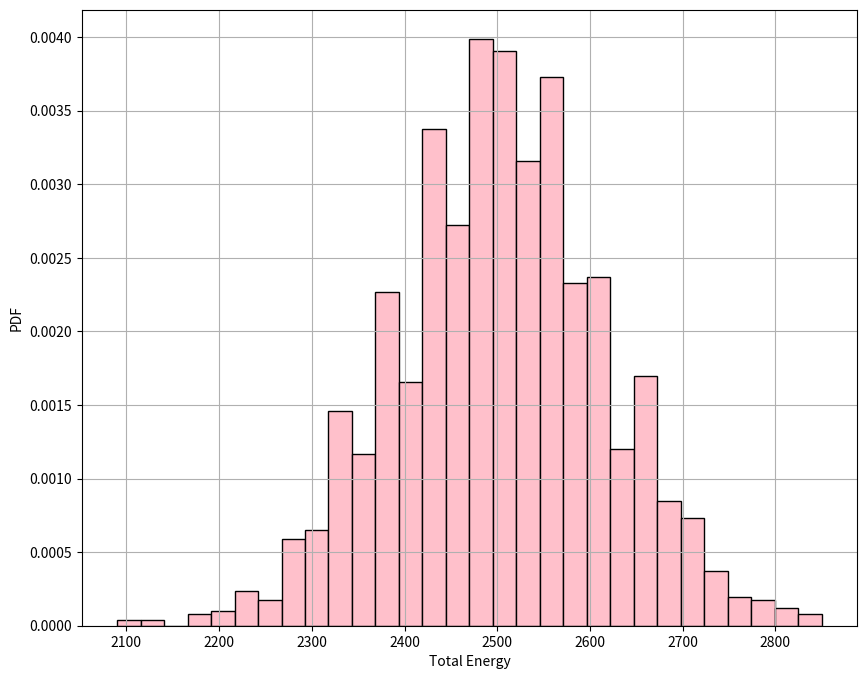
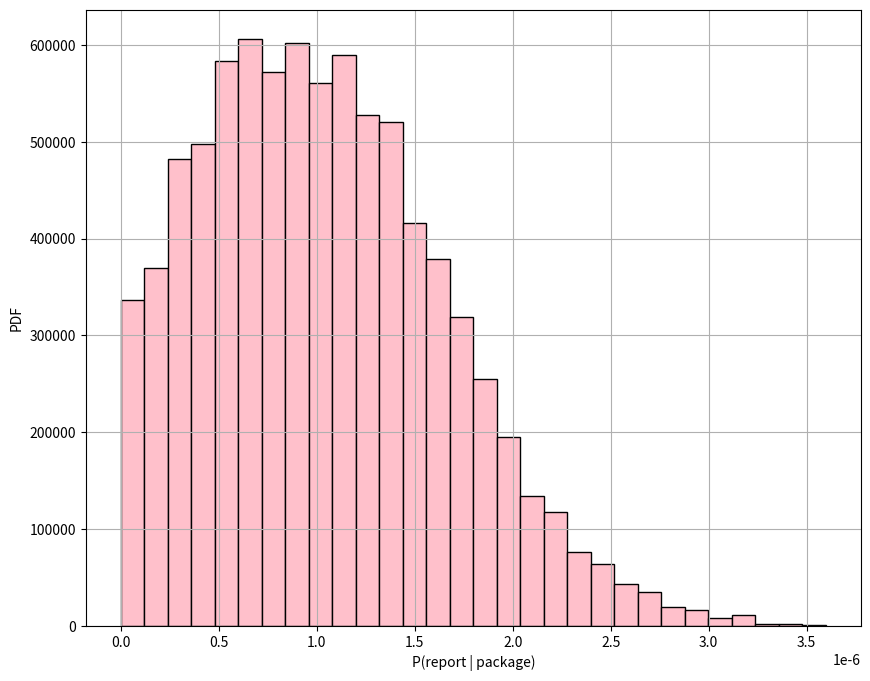

Source code (Python) for these figures, in order:

#Part a
# Define probabilities
p_photon = 1e-7
p_photon

false_p = 0.1

true_p = 0.85

prior = p_photon

marginal = true_p * p_photon + false_p * (1 -p_photon)

# Compute probability using the Bayes theorem
p_photon_given_detection = (true_p * prior) / marginal

print('The answer for question 2a is : {}'.format(p_photon_given_detection))

#Part b
import numpy as np
import matplotlib.pyplot as plt


energies = [10,20,30,40]
prob_energy = [0.25, 0.25, 0.25, 0.25]

n = 100
its = 2000


#Compute package energies
total = [np.sum(np.random.choice(energies, n, p=prob_energy)) for i in range(its)]


#plot the results
plt.figure(figsize=(10,8))
plt.hist(total,
          bins = 30,
          color='pink',
          edgecolor = 'black',
          density = True)
plt.xlabel('Total Energy'),
plt.ylabel('PDF'),
plt.grid(True)
plt.show()





#Assuming a gaussian i can compute with MLE the estimated mean and the estimated standard deviation and compare the mean with the sample mean and the sample std.
sample_mean = np.mean(total)
sample_std = np.std(total, ddof=1)


gaussian_mean = np.mean(total)
gaussian_std = np.std(total, ddof= 0)
print('The  sample mean and the sample standard deviation are {} and {}'.format(sample_mean, sample_std))
print('The  gaussian mean and the gaussian standard deviation are {} and {}'.format(gaussian_mean, gaussian_std))




# Part c

draws = 10000
mean = 1e-7
std = 9e-8

#Draw prior probabilities and keep only the positive ones
p_photon_new = np.random.normal(mean, std, size = draws)
p_photon_new = p_photon_new[p_photon_new > 0]

# Apply the Bayes theorem
prior_new = p_photon_new

marginal_new = true_p * p_photon + false_p * (1 -p_photon)

p_photon_given_detection_new = (true_p * prior_new) / marginal_new



#Plot the resulting values
plt.figure(figsize=(10,8))
plt.hist(p_photon_given_detection_new,
          bins = 30,
          color='pink',
          edgecolor = 'black',
          density = True)
plt.xlabel('P(report | package)'),
plt.ylabel('PDF'),
plt.grid(True)
plt.show()
